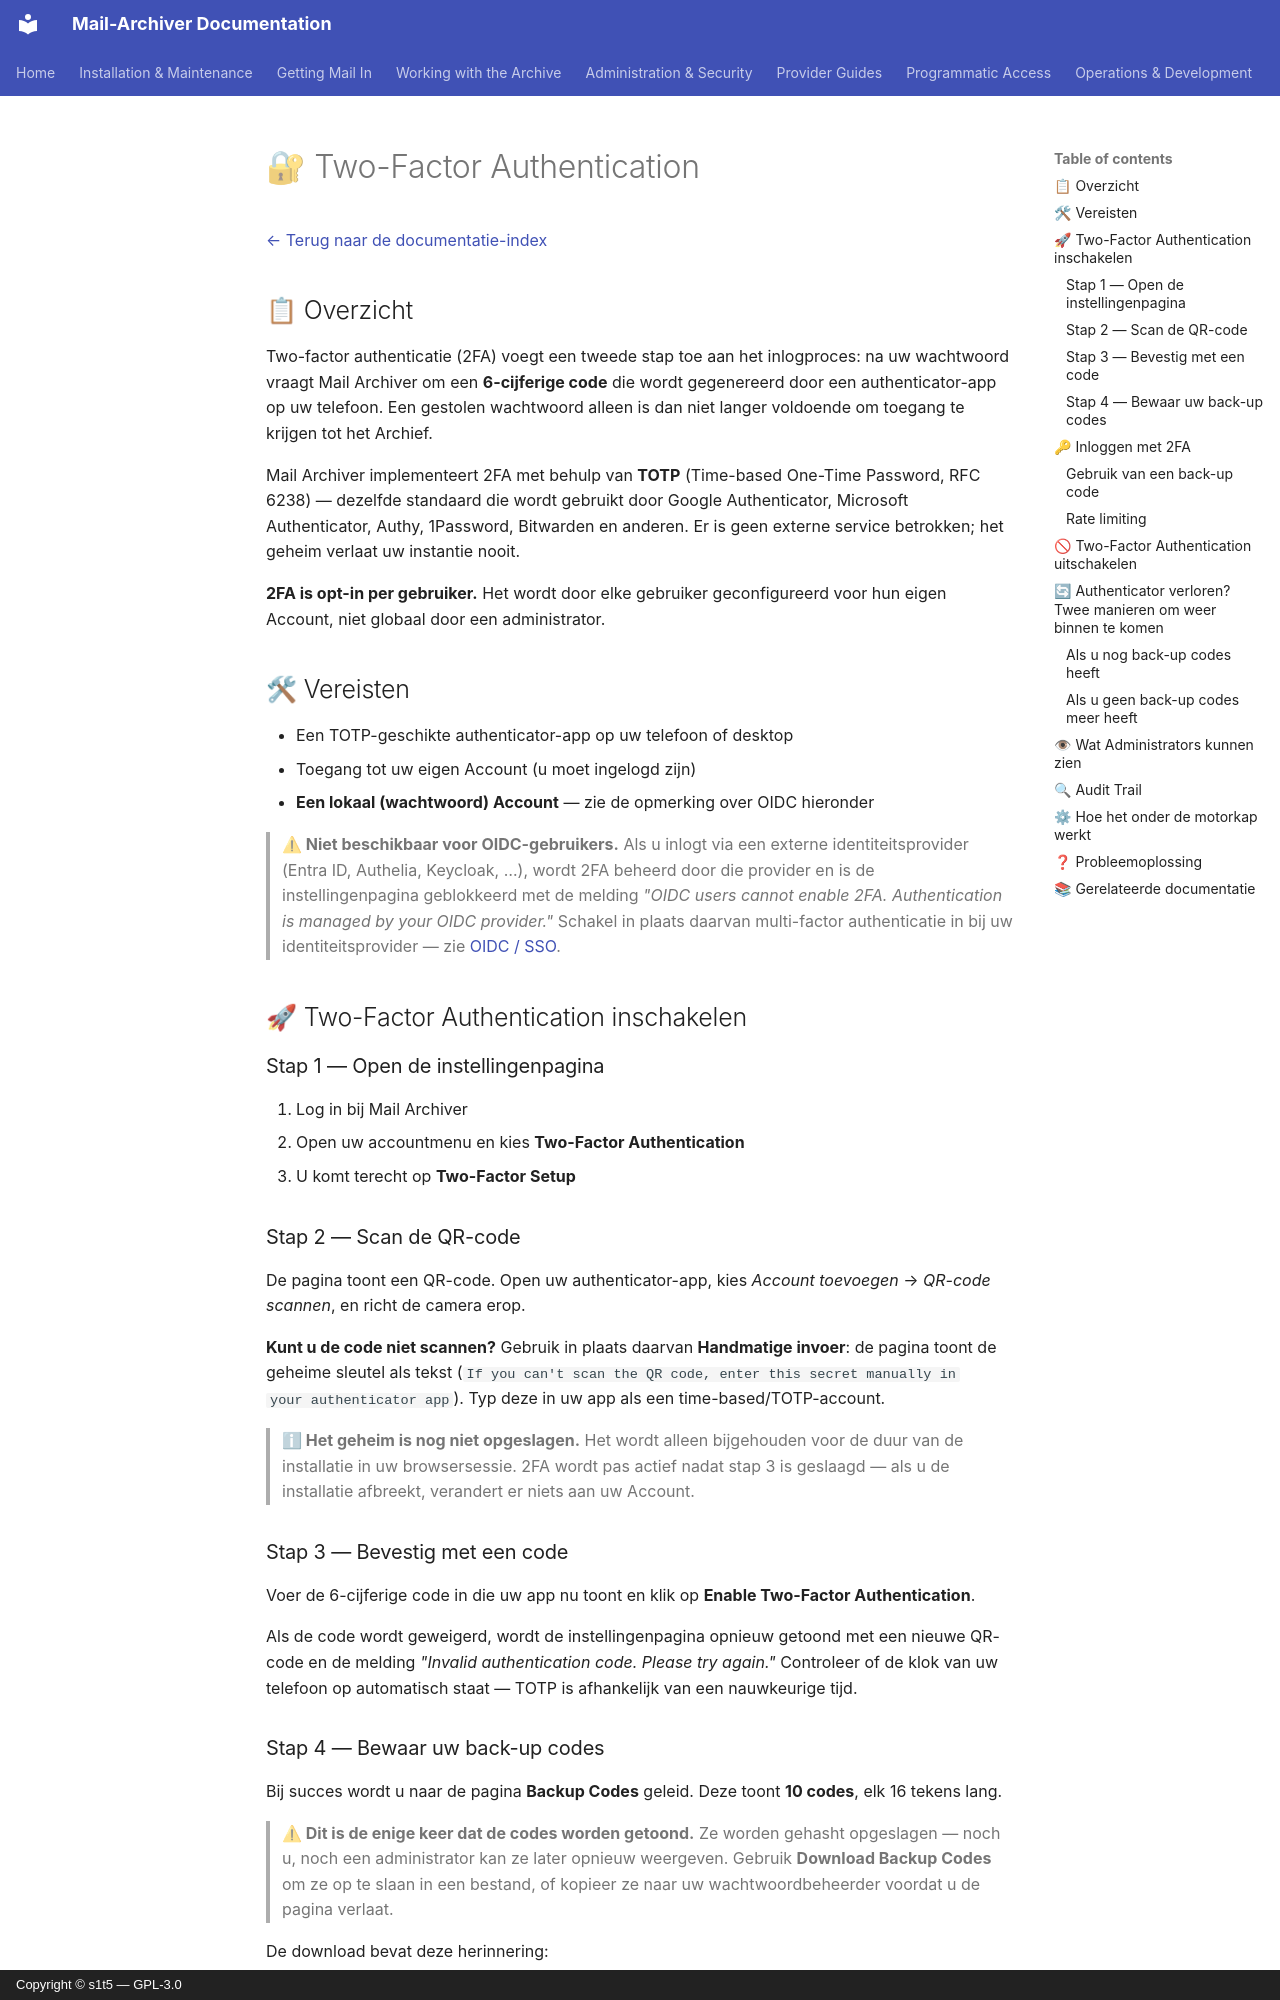

repository: s1t5/mail-archiver · page: TwoFactor.nl/index.html · generator: mkdocs · copyright: Copyright © s1t5 — GPL-3.0

# 🔐 Two-Factor Authentication {#two-factor-authentication}

[← Terug naar de documentatie-index](index.md)

## 📋 Overzicht {#overview}

Two-factor authenticatie (2FA) voegt een tweede stap toe aan het inlogproces: na
uw wachtwoord vraagt Mail Archiver om een **6-cijferige code** die wordt gegenereerd door een
authenticator-app op uw telefoon. Een gestolen wachtwoord alleen is dan niet langer
voldoende om toegang te krijgen tot het Archief.

Mail Archiver implementeert 2FA met behulp van **TOTP** (Time-based One-Time Password, RFC
6238) — dezelfde standaard die wordt gebruikt door Google Authenticator, Microsoft
Authenticator, Authy, 1Password, Bitwarden en anderen. Er is geen externe service
betrokken; het geheim verlaat uw instantie nooit.

**2FA is opt-in per gebruiker.** Het wordt door elke gebruiker geconfigureerd voor hun eigen
Account, niet globaal door een administrator.

## 🛠 Vereisten {#prerequisites}

- Een TOTP-geschikte authenticator-app op uw telefoon of desktop
- Toegang tot uw eigen Account (u moet ingelogd zijn)
- **Een lokaal (wachtwoord) Account** — zie de opmerking over OIDC hieronder

> **⚠ Niet beschikbaar voor OIDC-gebruikers.** Als u inlogt via een externe
> identiteitsprovider (Entra ID, Authelia, Keycloak, …), wordt 2FA beheerd door die
> provider en is de instellingenpagina geblokkeerd met de melding *"OIDC users cannot
> enable 2FA. Authentication is managed by your OIDC provider."* Schakel in plaats daarvan
> multi-factor authenticatie in bij uw identiteitsprovider — zie
> [OIDC / SSO](OIDC_Implementation.md).

## 🚀 Two-Factor Authentication inschakelen {#enabling-two-factor-authentication}

### Stap 1 — Open de instellingenpagina {#step-1-open-the-setup-page}

1. Log in bij Mail Archiver
2. Open uw accountmenu en kies **Two-Factor Authentication**
3. U komt terecht op **Two-Factor Setup**

### Stap 2 — Scan de QR-code {#step-2-scan-the-qr-code}

De pagina toont een QR-code. Open uw authenticator-app, kies *Account toevoegen* →
*QR-code scannen*, en richt de camera erop.

**Kunt u de code niet scannen?** Gebruik in plaats daarvan **Handmatige invoer**: de pagina toont de
geheime sleutel als tekst (`If you can't scan the QR code, enter this secret manually in
your authenticator app`). Typ deze in uw app als een time-based/TOTP-account.

> **ℹ Het geheim is nog niet opgeslagen.** Het wordt alleen bijgehouden voor de duur van de
> installatie in uw browsersessie. 2FA wordt pas actief nadat stap 3
> is geslaagd — als u de installatie afbreekt, verandert er niets aan uw Account.

### Stap 3 — Bevestig met een code {#step-3-confirm-with-a-code}

Voer de 6-cijferige code in die uw app nu toont en klik op **Enable Two-Factor
Authentication**.

Als de code wordt geweigerd, wordt de instellingenpagina opnieuw getoond met een nieuwe QR-code en
de melding *"Invalid authentication code. Please try again."* Controleer of de klok van uw
telefoon op automatisch staat — TOTP is afhankelijk van een nauwkeurige tijd.
